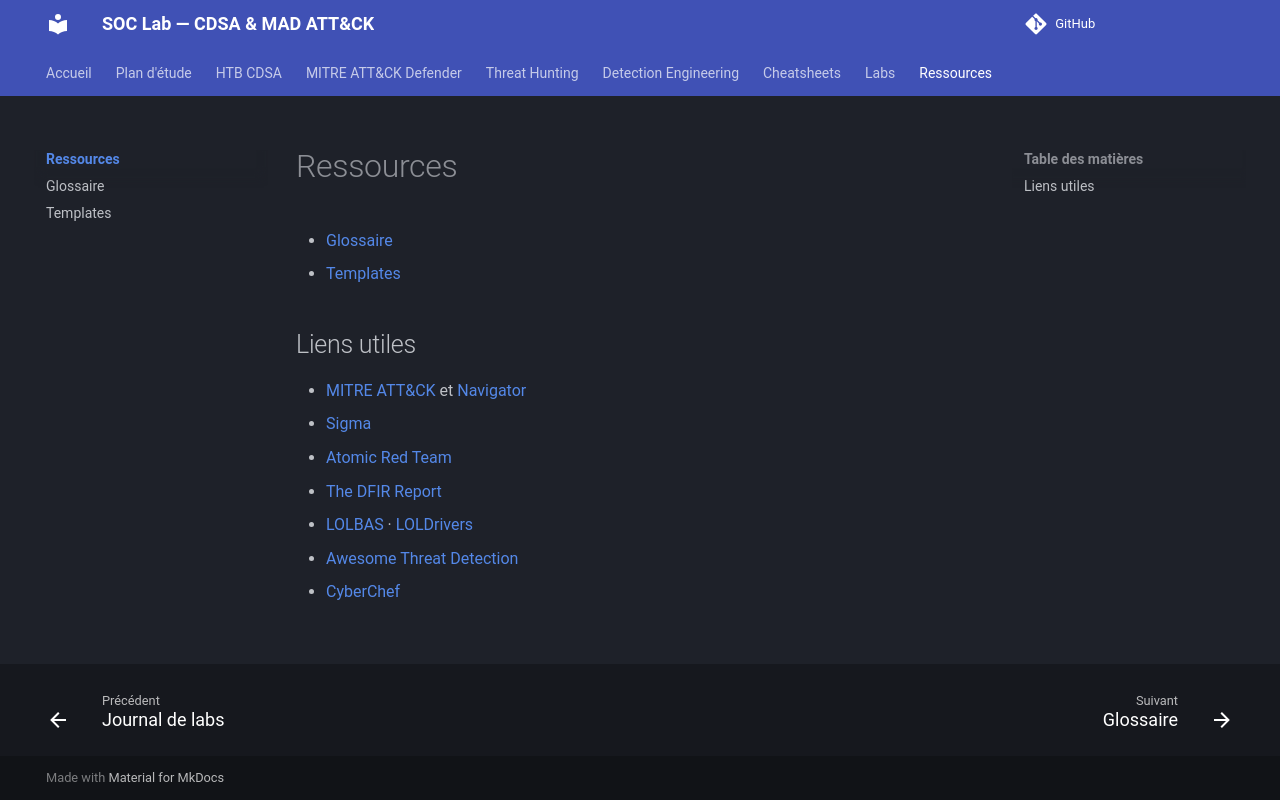

repository: TommyWeemox/HTB_CDSA_TR · page: resources/index.html · generator: mkdocs

# Ressources

- [Glossaire](glossary.md)
- [Templates](templates.md)

## Liens utiles

- [MITRE ATT&CK](https://attack.mitre.org/) et [Navigator](https://mitre-attack.github.io/attack-navigator/)
- [Sigma](https://github.com/SigmaHQ/sigma)
- [Atomic Red Team](https://github.com/redcanaryco/atomic-red-team)
- [The DFIR Report](https://thedfirreport.com/)
- [LOLBAS](https://lolbas-project.github.io/) · [LOLDrivers](https://www.loldrivers.io/)
- [Awesome Threat Detection](https://github.com/0x4D31/awesome-threat-detection)
- [CyberChef](https://gchq.github.io/CyberChef/)
